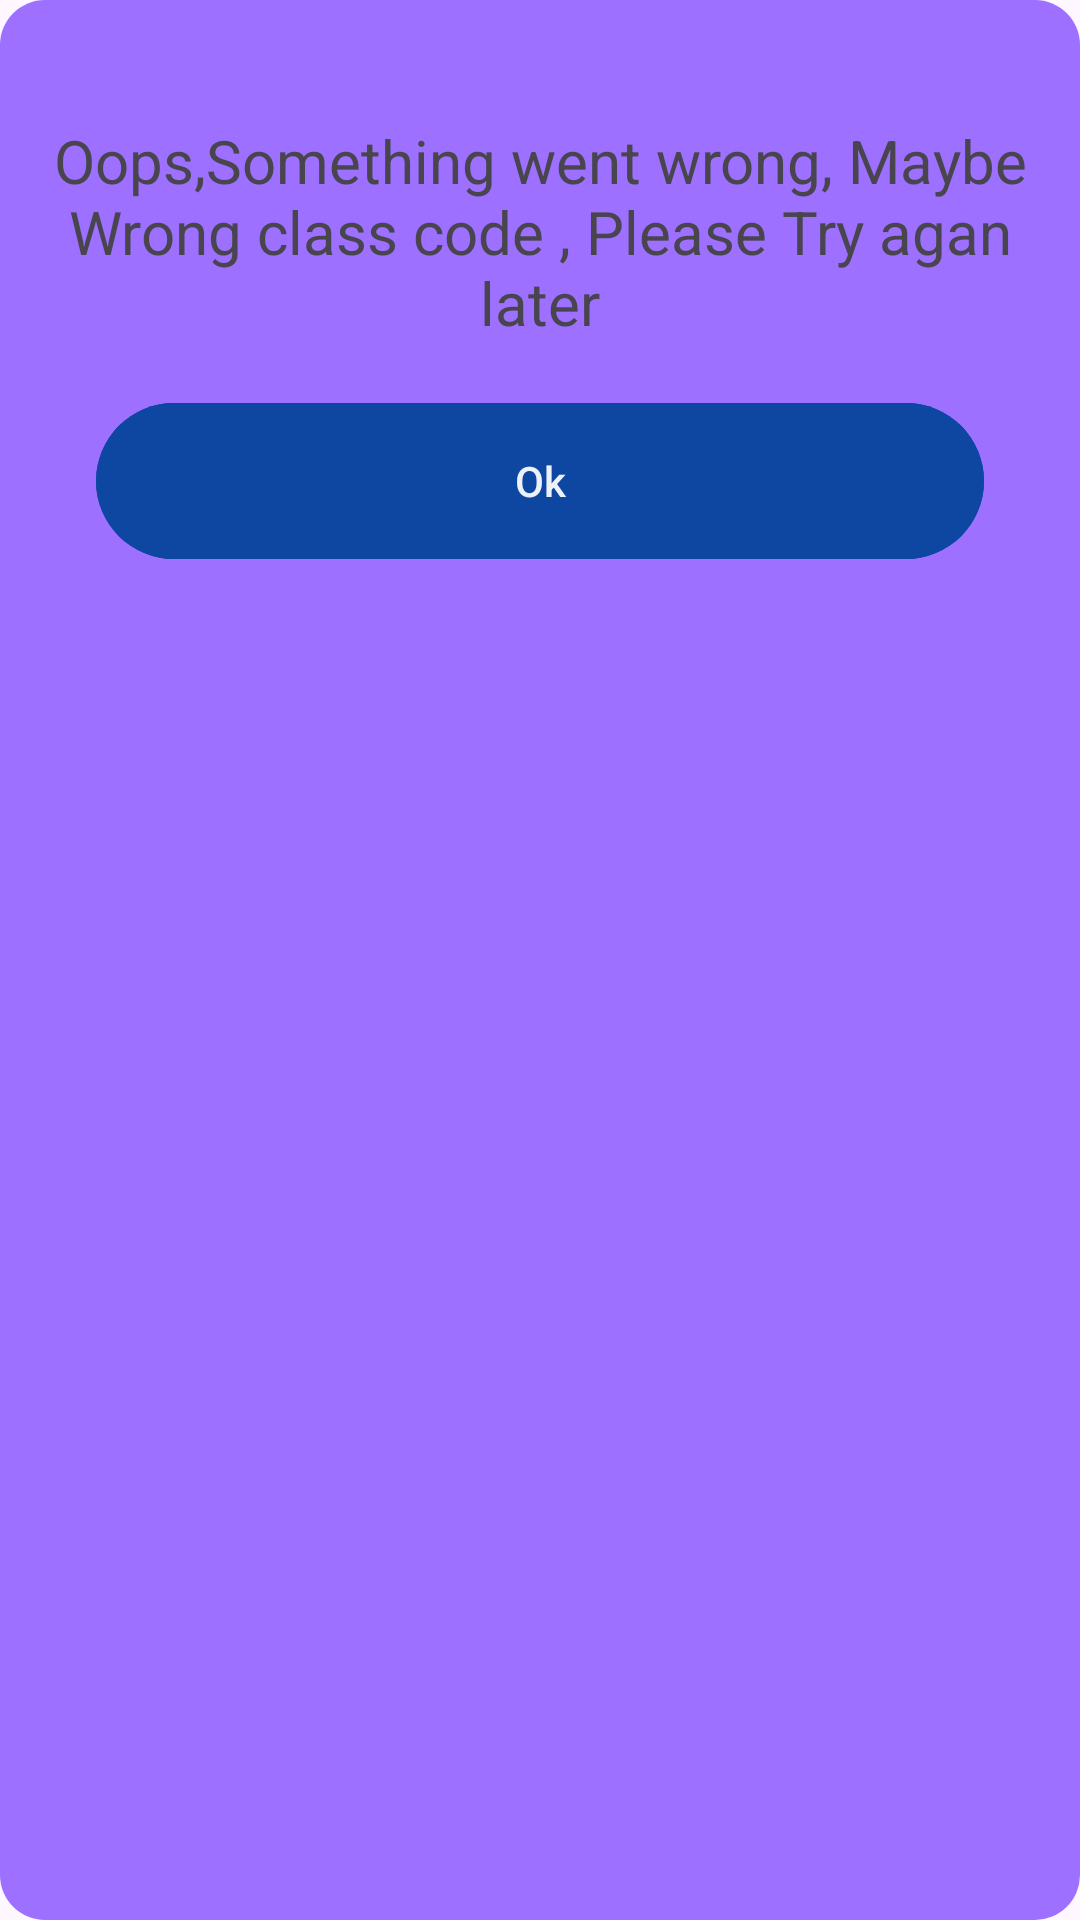

This screen was rendered from an Android layout file. Write that file and the resources it references.
<!-- AndroidManifest.xml: application theme Theme.ClassWave -->
<!-- res/layout/custom_dialog_no_class.xml -->
<?xml version="1.0" encoding="utf-8"?>
<androidx.constraintlayout.widget.ConstraintLayout xmlns:android="http://schemas.android.com/apk/res/android"
    xmlns:app="http://schemas.android.com/apk/res-auto"
    android:layout_width="match_parent"
    android:layout_height="wrap_content"
    android:background="@drawable/dialog_bg"
    android:padding="16dp">
    <TextView
        android:id="@+id/text_error_msg"
        android:layout_width="wrap_content"
        android:layout_height="wrap_content"
        android:layout_marginTop="24dp"
        android:text="Oops,Something went wrong, Maybe Wrong class code , Please Try agan later"
        android:textAlignment="center"
        android:textSize="20sp"
        app:layout_constraintEnd_toEndOf="parent"
        app:layout_constraintStart_toStartOf="parent"
        app:layout_constraintTop_toTopOf="parent" />

    <com.google.android.material.button.MaterialButton
        android:id="@+id/btn_okay"
        android:layout_width="match_parent"
        android:layout_height="60dp"
        android:layout_margin="16dp"
        android:backgroundTint="@color/blue_900"
        android:text="Ok"
        android:textColor="@color/white"
        app:layout_constraintEnd_toEndOf="parent"
        app:layout_constraintStart_toStartOf="parent"
        app:layout_constraintTop_toBottomOf="@id/text_error_msg"

        />


</androidx.constraintlayout.widget.ConstraintLayout>
<!-- resources referenced by this layout -->
<resources>
  <color name="blue_900">#0D47A1</color>
  <color name="white">#EDFFFFFF</color>
  <!-- drawable dialog_bg (drawable) -->
  <?xml version="1.0" encoding="utf-8"?>
  <shape xmlns:android="http://schemas.android.com/apk/res/android">
      <solid
          android:color="@color/btnColor"/>
      <corners
          android:radius="15dp" />
      <padding
          android:bottom="10dp" />
  </shape>
  <style name="Theme.ClassWave" parent="Base.Theme.ClassWave" />
  <color name="btnColor">#9D70FF</color>
  <style name="Base.Theme.ClassWave" parent="Theme.Material3.DayNight.NoActionBar">
          <item name="colorPrimary">@color/transparent</item>
          <item name="colorOnPrimary">@color/red_500</item>
          <item name="colorAccent">#BB9BFF</item>
          <item name="colorOnBackground">#1575FB</item>
          <item name="colorSecondary">@color/pink_500</item>
          <item name="colorContainer">@color/grey_500</item>
          <item name="android:statusBarColor" tools:targetApi="l">@color/primaryColor</item>
          <item name="android:navigationBarColor">@color/primaryColor</item>
          <item name="android:windowLightNavigationBar">true</item>
  
  
  
  
      </style>
  <color name="transparent">#00FFFFFF</color>
  <color name="red_500">#F44336</color>
  <color name="pink_500">#E91E63</color>
  <color name="grey_500">#9E9E9E</color>
  <color name="primaryColor">#1A192D</color>
</resources>
